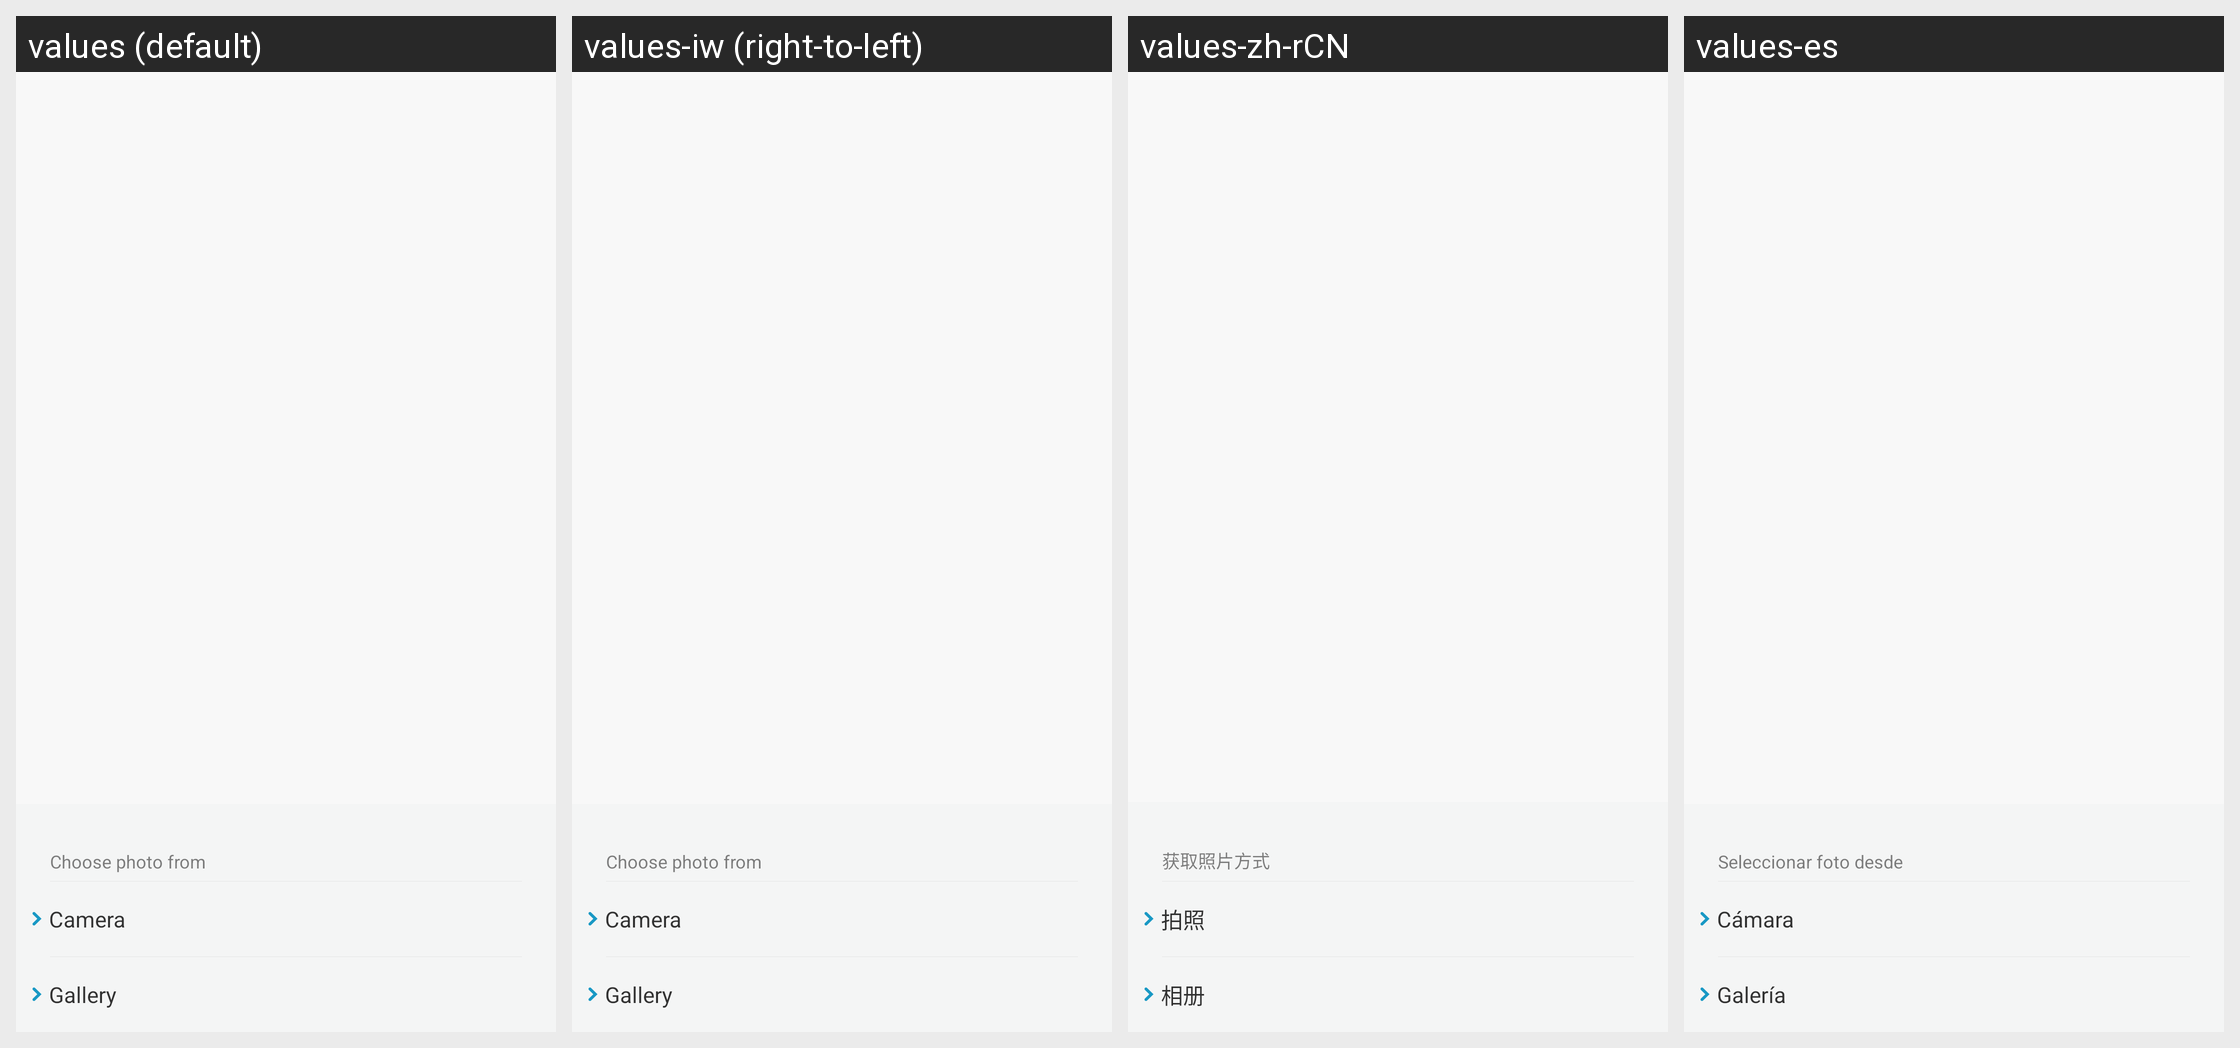

The Android screen above is rendered under several locales of the same app. Produce the string resources it draws, with the default and per-locale values.
Android screen res/layout/fragment_lab_share_photo.xml rendered under 4 locales, left to right: values (default), values-iw (right-to-left), values-zh-rCN, values-es. Device: Nexus 5 (rendered at 1080×1920; each locale shown at half size, 540×960, under a caption strip naming it); theme AppTheme.
Other locales in the repository, not shown: values-bn-rIN, values-de, values-fi, values-fr, values-hi, values-in, values-it, values-kn-rIN, values-ko, values-ml-rIN, values-ms-rMY, values-nl, values-pl, values-pt, values-pt-rBR, values-ro, values-ru, values-ta-rIN, values-te-rIN, values-th, values-tr, values-vi, values-zh, values-zh-rHK, values-zh-rTW.
Strings drawn on this screen, with the default value and each locale's value (text and hints the layout hard-codes, and strings that could not be matched under every locale, appear in the picture but are not listed):

lab_factory_share_photo_menu_title
  values: Choose photo from
  values-iw: Choose photo from  [not translated; the default value is used]
  values-zh-rCN: 获取照片方式
  values-es: Seleccionar foto desde

lab_factory_share_photo_menu_camera
  values: Camera
  values-iw: Camera  [not translated; the default value is used]
  values-zh-rCN: 拍照
  values-es: Cámara

lab_factory_share_photo_menu_gallery
  values: Gallery
  values-iw: Gallery  [not translated; the default value is used]
  values-zh-rCN: 相册
  values-es: Galería
